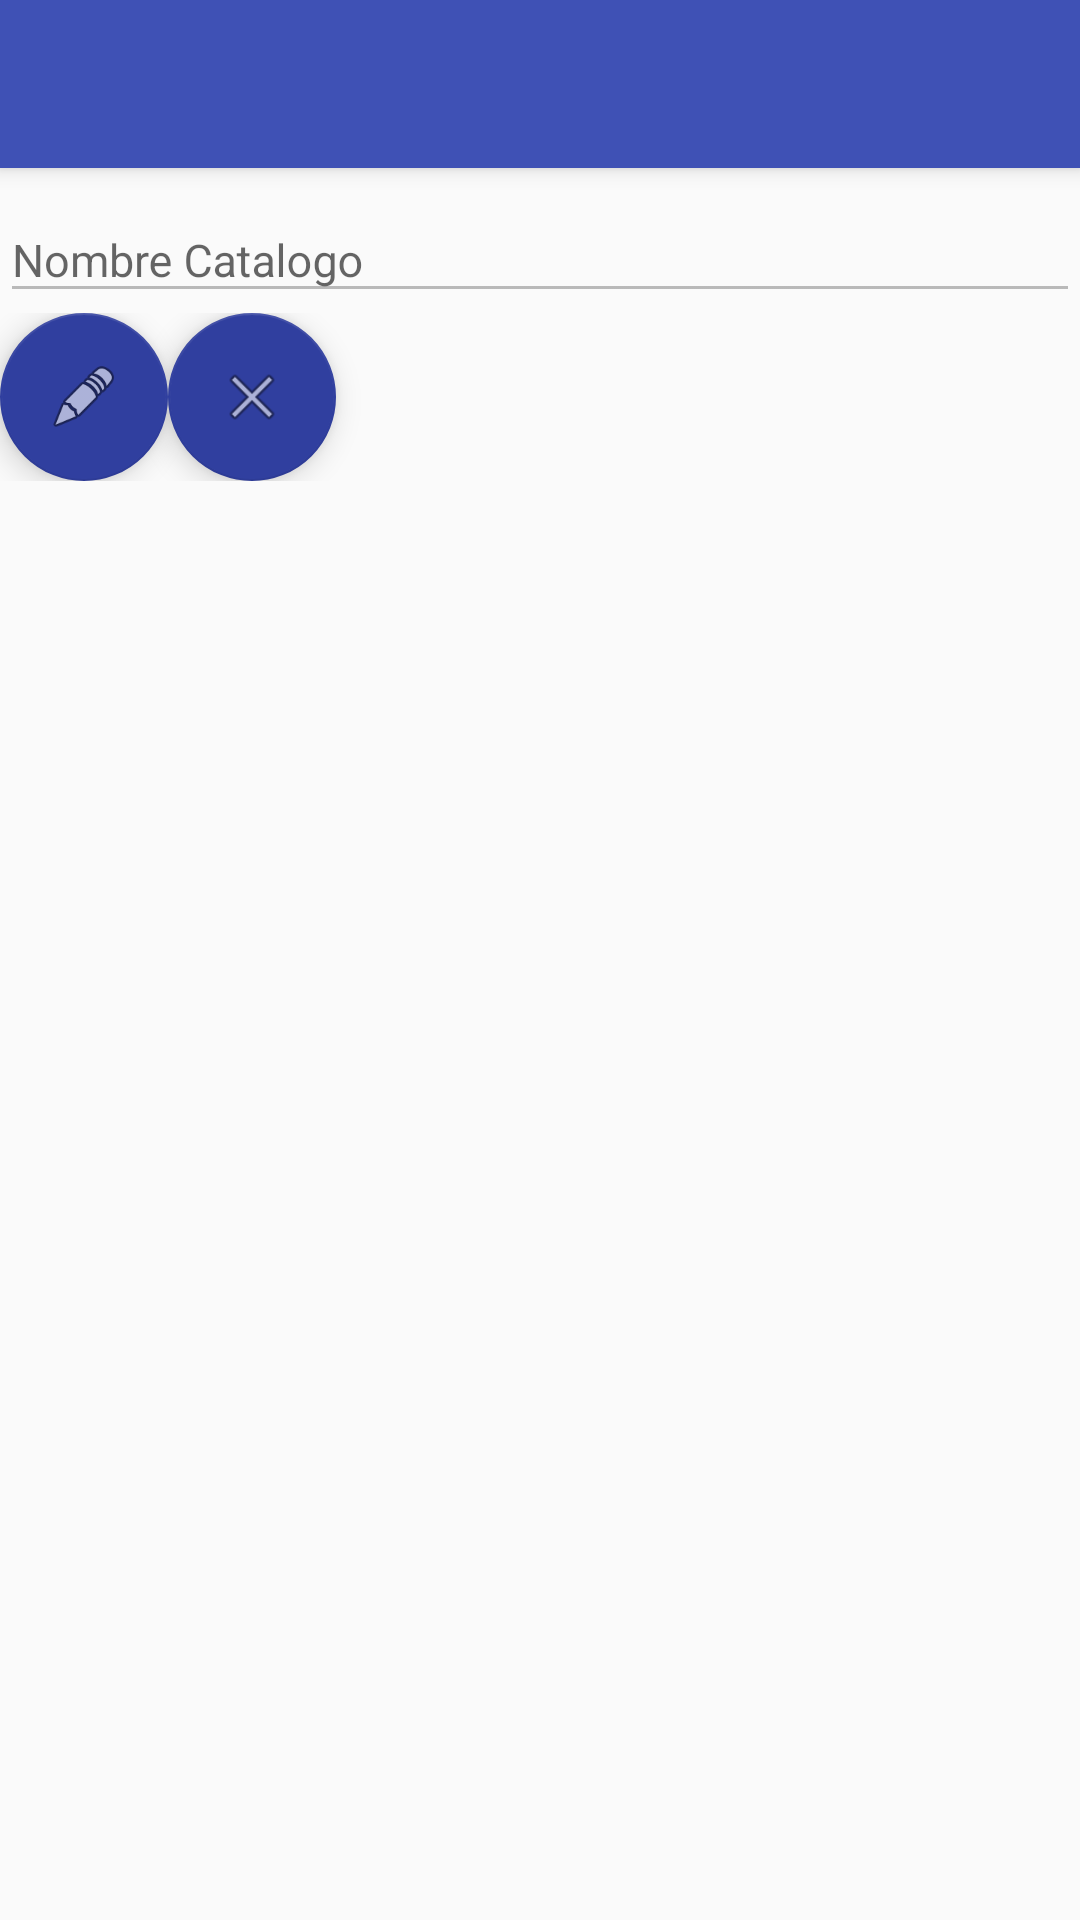

This screen was rendered from an Android layout file. Write that file and the resources it references.
<!-- AndroidManifest.xml: application theme AppTheme -->
<!-- res/layout/activity_detalle_catalogo.xml -->
<LinearLayout xmlns:android="http://schemas.android.com/apk/res/android"
    xmlns:app="http://schemas.android.com/apk/res-auto"
    android:layout_width="match_parent"
    android:layout_height="match_parent">

    <android.support.design.widget.CoordinatorLayout
        android:layout_width="match_parent"
        android:layout_height="match_parent"
        android:fitsSystemWindows="true">

        <android.support.design.widget.AppBarLayout
            android:layout_width="match_parent"
            android:layout_height="wrap_content"
            android:theme="@style/AppTheme.AppBarOverlay">

            <android.support.v7.widget.Toolbar
                android:id="@+id/toolbar"
                android:layout_width="match_parent"
                android:layout_height="?attr/actionBarSize"
                android:background="?attr/colorPrimary"
                app:popupTheme="@style/AppTheme.PopupOverlay">

            </android.support.v7.widget.Toolbar>
        </android.support.design.widget.AppBarLayout>

        <LinearLayout
            android:layout_width="match_parent"
            android:layout_height="match_parent"
            android:orientation="vertical"
            android:paddingTop="?attr/actionBarSize">

            <LinearLayout
                android:layout_width="match_parent"
                android:layout_height="wrap_content">

                <LinearLayout
                    android:layout_width="match_parent"
                    android:layout_height="wrap_content">

                    <android.support.design.widget.TextInputLayout
                        android:layout_width="match_parent"
                        android:layout_height="wrap_content">

                        <EditText
                            android:id="@+id/edit_Catalogo_nombre"
                            android:layout_width="match_parent"
                            android:layout_height="wrap_content"
                            android:enabled="false"
                            android:hint="Nombre Catalogo"
                            android:inputType="textCapSentences"
                            android:textColorHint="@android:color/darker_gray"
                            android:textSize="15sp" />
                    </android.support.design.widget.TextInputLayout>

                </LinearLayout>

            </LinearLayout>

            <LinearLayout
                android:layout_width="match_parent"
                android:layout_height="wrap_content" >

                <android.support.design.widget.FloatingActionButton
                    android:id="@+id/btn_Catalogos_Editar"
                    android:layout_width="wrap_content"
                    android:layout_height="wrap_content"
                    android:layout_margin="@dimen/fab_margin"
                    app:layout_anchorGravity="left"
                    app:srcCompat="@android:drawable/ic_menu_edit" />

                <android.support.design.widget.FloatingActionButton
                    android:id="@+id/btn_Catalogos_Cancelar"
                    android:layout_width="wrap_content"
                    android:layout_height="wrap_content"
                    android:layout_margin="@dimen/fab_margin"
                    app:layout_anchorGravity="right"
                    app:srcCompat="@android:drawable/ic_menu_close_clear_cancel" />

                <android.support.design.widget.FloatingActionButton
                    android:id="@+id/btn_Catalogos_Aceptar"
                    android:layout_width="wrap_content"
                    android:layout_height="wrap_content"
                    android:layout_margin="@dimen/fab_margin"
                    android:visibility="invisible"
                    app:layout_anchorGravity="left"
                    app:srcCompat="@drawable/ic_done_white_24dp" />

            </LinearLayout>

        </LinearLayout>

    </android.support.design.widget.CoordinatorLayout>

</LinearLayout>
<!-- resources referenced by this layout -->
<resources>
  <style name="AppTheme.AppBarOverlay" parent="ThemeOverlay.AppCompat.Dark.ActionBar" />
  <style name="AppTheme.PopupOverlay" parent="ThemeOverlay.AppCompat.Light" />
  <style name="AppTheme" parent="Theme.AppCompat.Light.DarkActionBar">
          
          <item name="colorPrimary">@color/colorPrimary</item>
          <item name="colorPrimaryDark">@color/colorPrimaryDark</item>
          <item name="colorAccent">@color/colorAccent</item>
      </style>
  <color name="colorPrimary">#3F51B5</color>
  <color name="colorPrimaryDark">#303F9F</color>
  <color name="colorAccent">#303F9F</color>
</resources>
